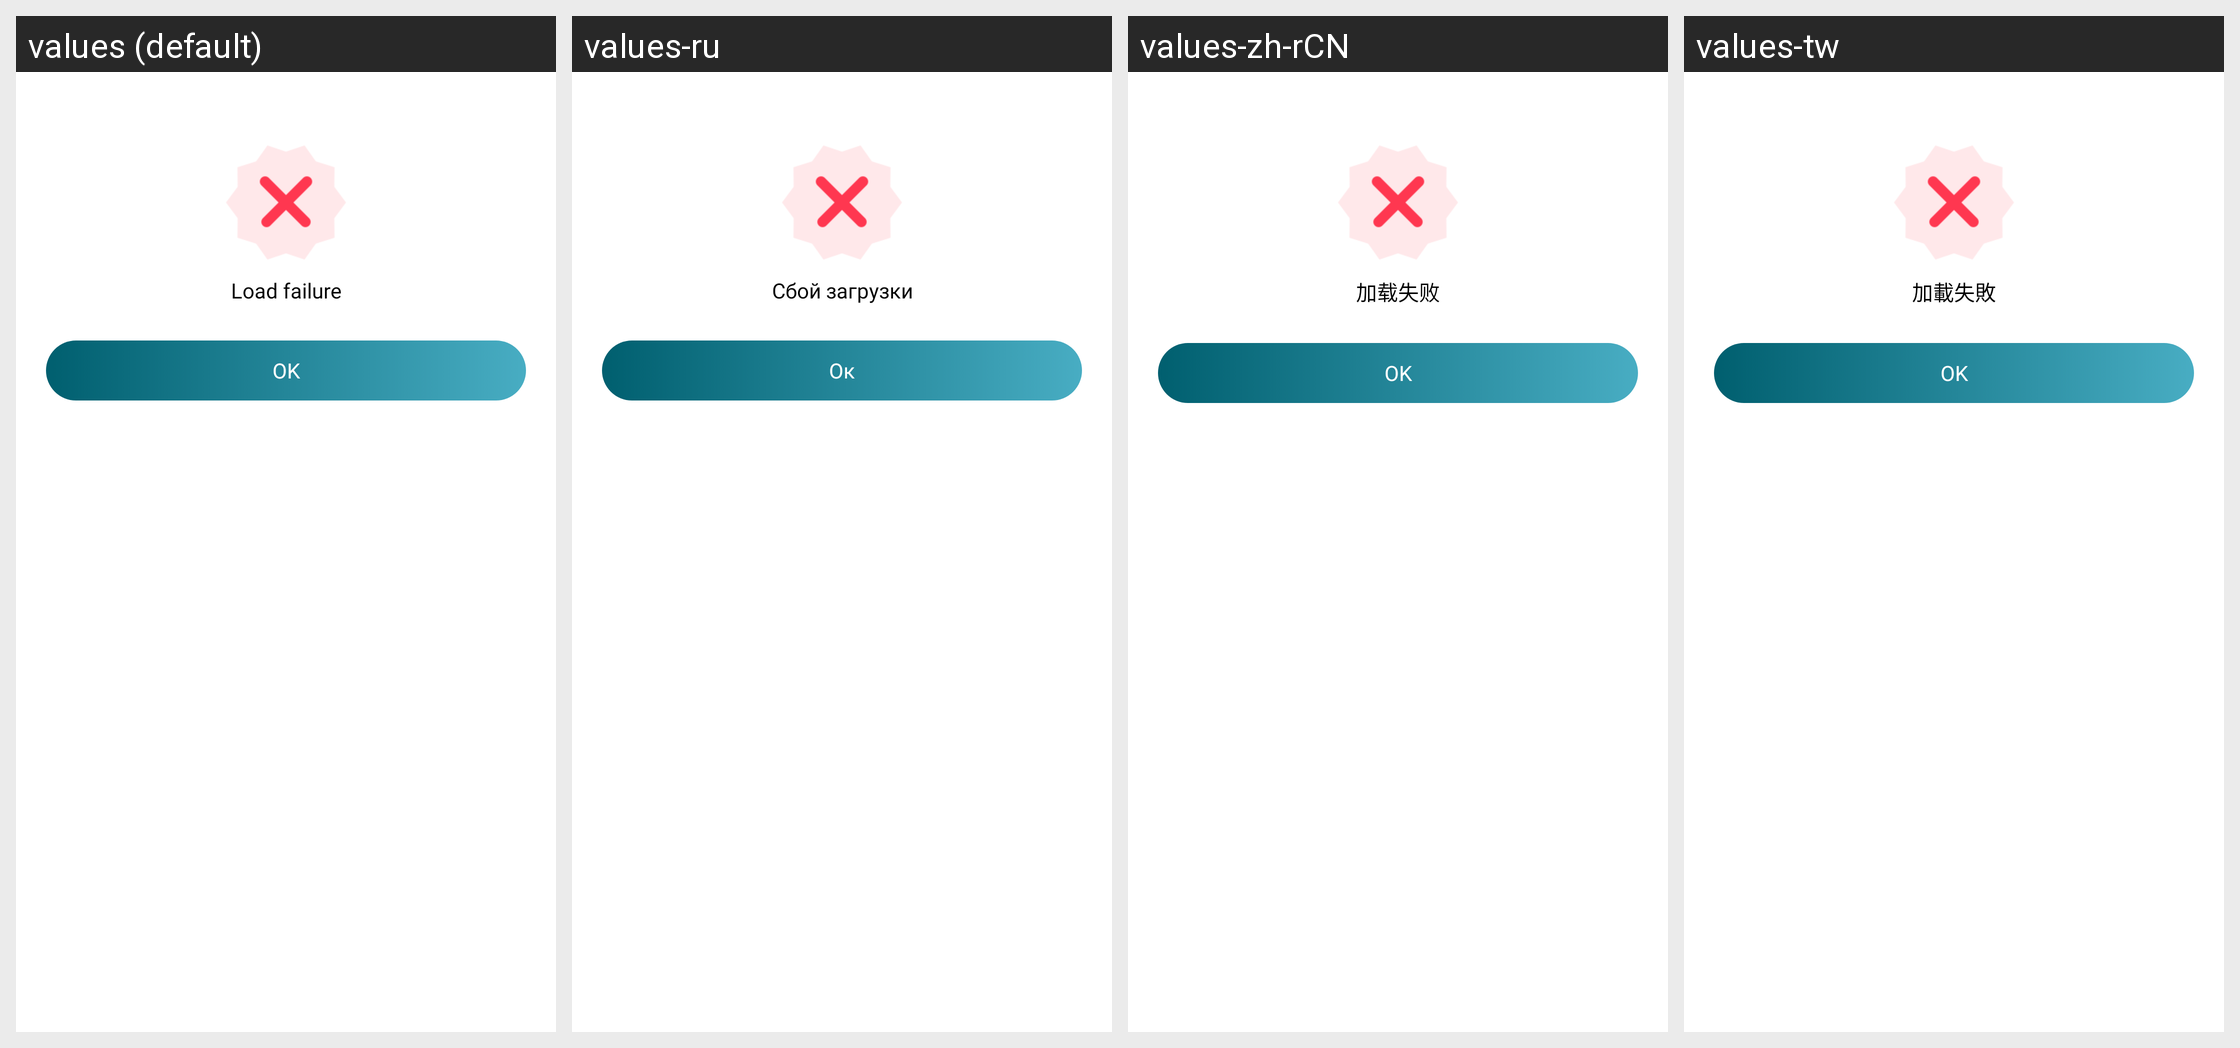

Here is an Android app screen in its default locale and in the app's own translations. Write out the translated-string differences for the strings that appear on this screen.
Android screen res/layout/dialog_fail_hint.xml rendered under 4 locales, left to right: values (default), values-ru, values-zh-rCN, values-tw. Device: Nexus 5 (rendered at 1080×1920; each locale shown at half size, 540×960, under a caption strip naming it); theme AppTheme.NoActionBar.
Strings drawn on this screen, with the default value and each locale's value (text and hints the layout hard-codes, and strings that could not be matched under every locale, appear in the picture but are not listed):

load_failure
  values: Load failure
  values-ru: Сбой загрузки
  values-zh-rCN: 加载失败
  values-tw: 加載失敗

ok
  values: OK
  values-ru: Ок
  values-zh-rCN: OK
  values-tw: OK
